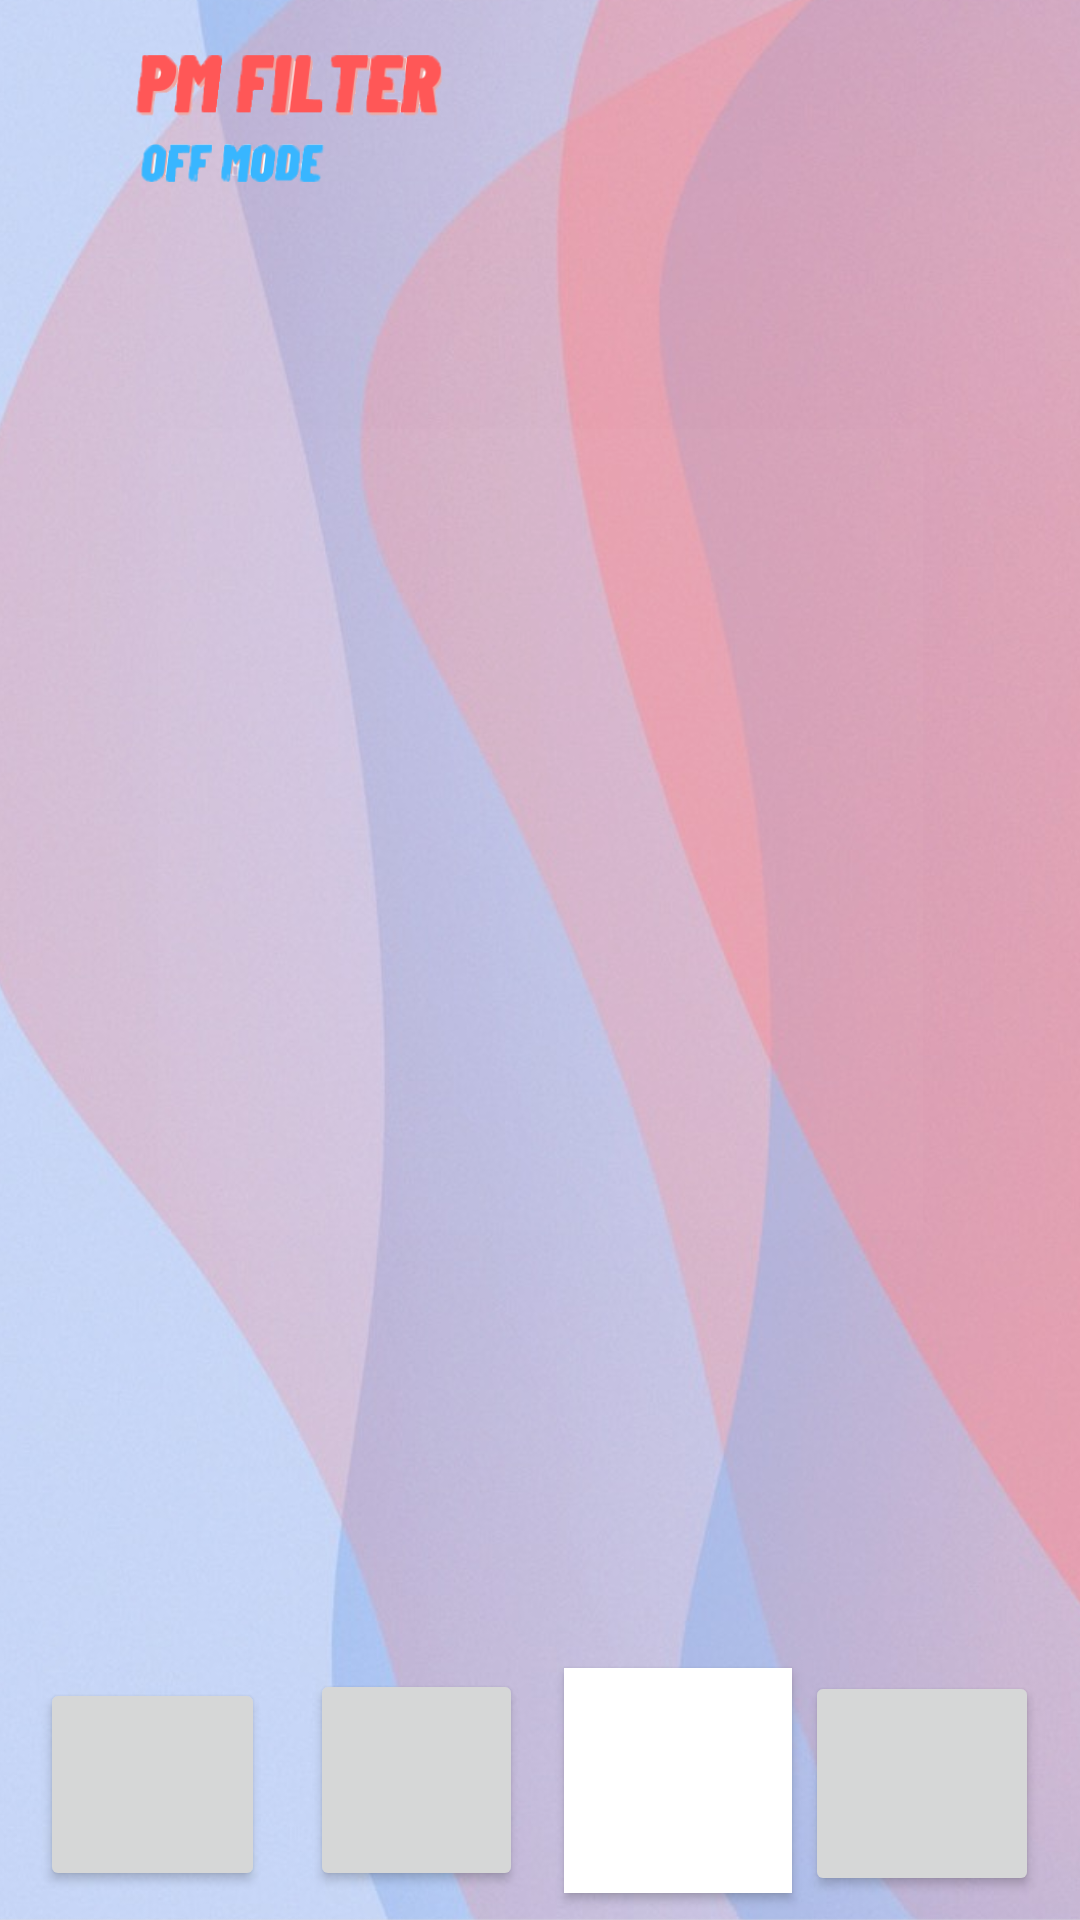

Android layout source for this screen:
<!-- AndroidManifest.xml: application theme Theme.25PM -->
<!-- res/layout/activity_off_page.xml -->
<?xml version="1.0" encoding="utf-8"?>
<androidx.constraintlayout.widget.ConstraintLayout xmlns:android="http://schemas.android.com/apk/res/android"
    xmlns:app="http://schemas.android.com/apk/res-auto"
    xmlns:tools="http://schemas.android.com/tools"
    android:layout_width="match_parent"
    android:layout_height="match_parent"
    tools:context=".page.Off">

    <ImageView
        android:id="@+id/imageView6"
        android:layout_width="760dp"
        android:layout_height="1009dp"
        app:layout_constraintBottom_toBottomOf="parent"
        app:layout_constraintEnd_toEndOf="parent"
        app:layout_constraintHorizontal_bias="0.461"
        app:layout_constraintStart_toStartOf="parent"
        app:layout_constraintTop_toTopOf="parent"
        app:layout_constraintVertical_bias="0.604"
        app:srcCompat="@drawable/bgg" />

    <ImageView
        android:id="@+id/imageView8"
        android:layout_width="193dp"
        android:layout_height="79dp"
        app:layout_constraintBottom_toBottomOf="parent"
        app:layout_constraintEnd_toEndOf="parent"
        app:layout_constraintHorizontal_bias="0.0"
        app:layout_constraintStart_toStartOf="parent"
        app:layout_constraintTop_toTopOf="parent"
        app:layout_constraintVertical_bias="0.0"
        app:srcCompat="@drawable/offff" />

    <ImageView
        android:id="@+id/imageView10"
        android:layout_width="503dp"
        android:layout_height="785dp"
        android:layout_marginTop="296dp"
        app:layout_constraintEnd_toEndOf="parent"
        app:layout_constraintStart_toStartOf="parent"
        app:layout_constraintTop_toTopOf="parent"
        app:srcCompat="@drawable/www" />

    <Button
        android:id="@+id/button7"
        android:layout_width="78dp"
        android:layout_height="75dp"
        android:layout_marginBottom="8dp"
        android:foreground="@drawable/manuallll"
        app:layout_constraintBottom_toBottomOf="parent"
        app:layout_constraintEnd_toEndOf="parent"
        app:layout_constraintHorizontal_bias="0.951"
        app:layout_constraintStart_toStartOf="parent" />

    <Button
        android:id="@+id/button3"
        android:layout_width="76dp"
        android:layout_height="75dp"
        android:background="#FFFFFF"
        android:backgroundTint="#FFFFFF"
        android:foreground="@drawable/dayyy"
        app:layout_constraintBottom_toBottomOf="parent"
        app:layout_constraintEnd_toEndOf="parent"
        app:layout_constraintHorizontal_bias="0.662"
        app:layout_constraintStart_toStartOf="parent"
        app:layout_constraintTop_toTopOf="parent"
        app:layout_constraintVertical_bias="0.984" />

    <Button
        android:id="@+id/button4"
        android:layout_width="255dp"
        android:layout_height="267dp"
        android:background="#05FFFFFF"
        android:foreground="@drawable/ofof"
        app:layout_constraintBottom_toBottomOf="parent"
        app:layout_constraintEnd_toEndOf="parent"
        app:layout_constraintStart_toStartOf="parent"
        app:layout_constraintTop_toTopOf="parent"
        app:layout_constraintVertical_bias="0.383" />

    <Button
        android:id="@+id/button5"
        android:layout_width="75dp"
        android:layout_height="71dp"
        android:foreground="@drawable/powerr"
        app:layout_constraintBottom_toBottomOf="parent"
        app:layout_constraintEnd_toEndOf="parent"
        app:layout_constraintHorizontal_bias="0.047"
        app:layout_constraintStart_toStartOf="parent"
        app:layout_constraintTop_toTopOf="parent"
        app:layout_constraintVertical_bias="0.983" />

    <Button
        android:id="@+id/button6"
        android:layout_width="71dp"
        android:layout_height="74dp"
        android:foreground="@drawable/utoooo"
        app:layout_constraintBottom_toBottomOf="parent"
        app:layout_constraintEnd_toEndOf="parent"
        app:layout_constraintHorizontal_bias="0.358"
        app:layout_constraintStart_toStartOf="parent"
        app:layout_constraintTop_toTopOf="parent"
        app:layout_constraintVertical_bias="0.983" />

</androidx.constraintlayout.widget.ConstraintLayout>
<!-- resources referenced by this layout -->
<resources>
  <!-- drawable bgg: jpg bitmap (drawable, 134174 bytes) -->
  <!-- drawable dayyy: png bitmap (drawable, 107074 bytes) -->
  <!-- drawable manuallll: png bitmap (drawable, 111969 bytes) -->
  <!-- drawable offff: png bitmap (drawable, 17205 bytes) -->
  <!-- drawable powerr: png bitmap (drawable, 120573 bytes) -->
  <!-- drawable utoooo: png bitmap (drawable, 86394 bytes) -->
  <!-- drawable www: png bitmap (drawable, 6895 bytes) -->
  <style name="Theme.25PM" parent="Theme.AppCompat.Light.DarkActionBar">
          
          <item name="colorPrimary">@color/purple_500</item>
          <item name="colorPrimaryDark">@color/purple_700</item>
          <item name="colorAccent">@color/teal_200</item>
          
      </style>
  <!-- not gathered from this repository: default colours our renderer supplied (Android Studio template values) -->
  <color name="purple_500">#FF6200EE</color>
  <color name="purple_700">#FF3700B3</color>
  <color name="teal_200">#FF03DAC5</color>
</resources>
